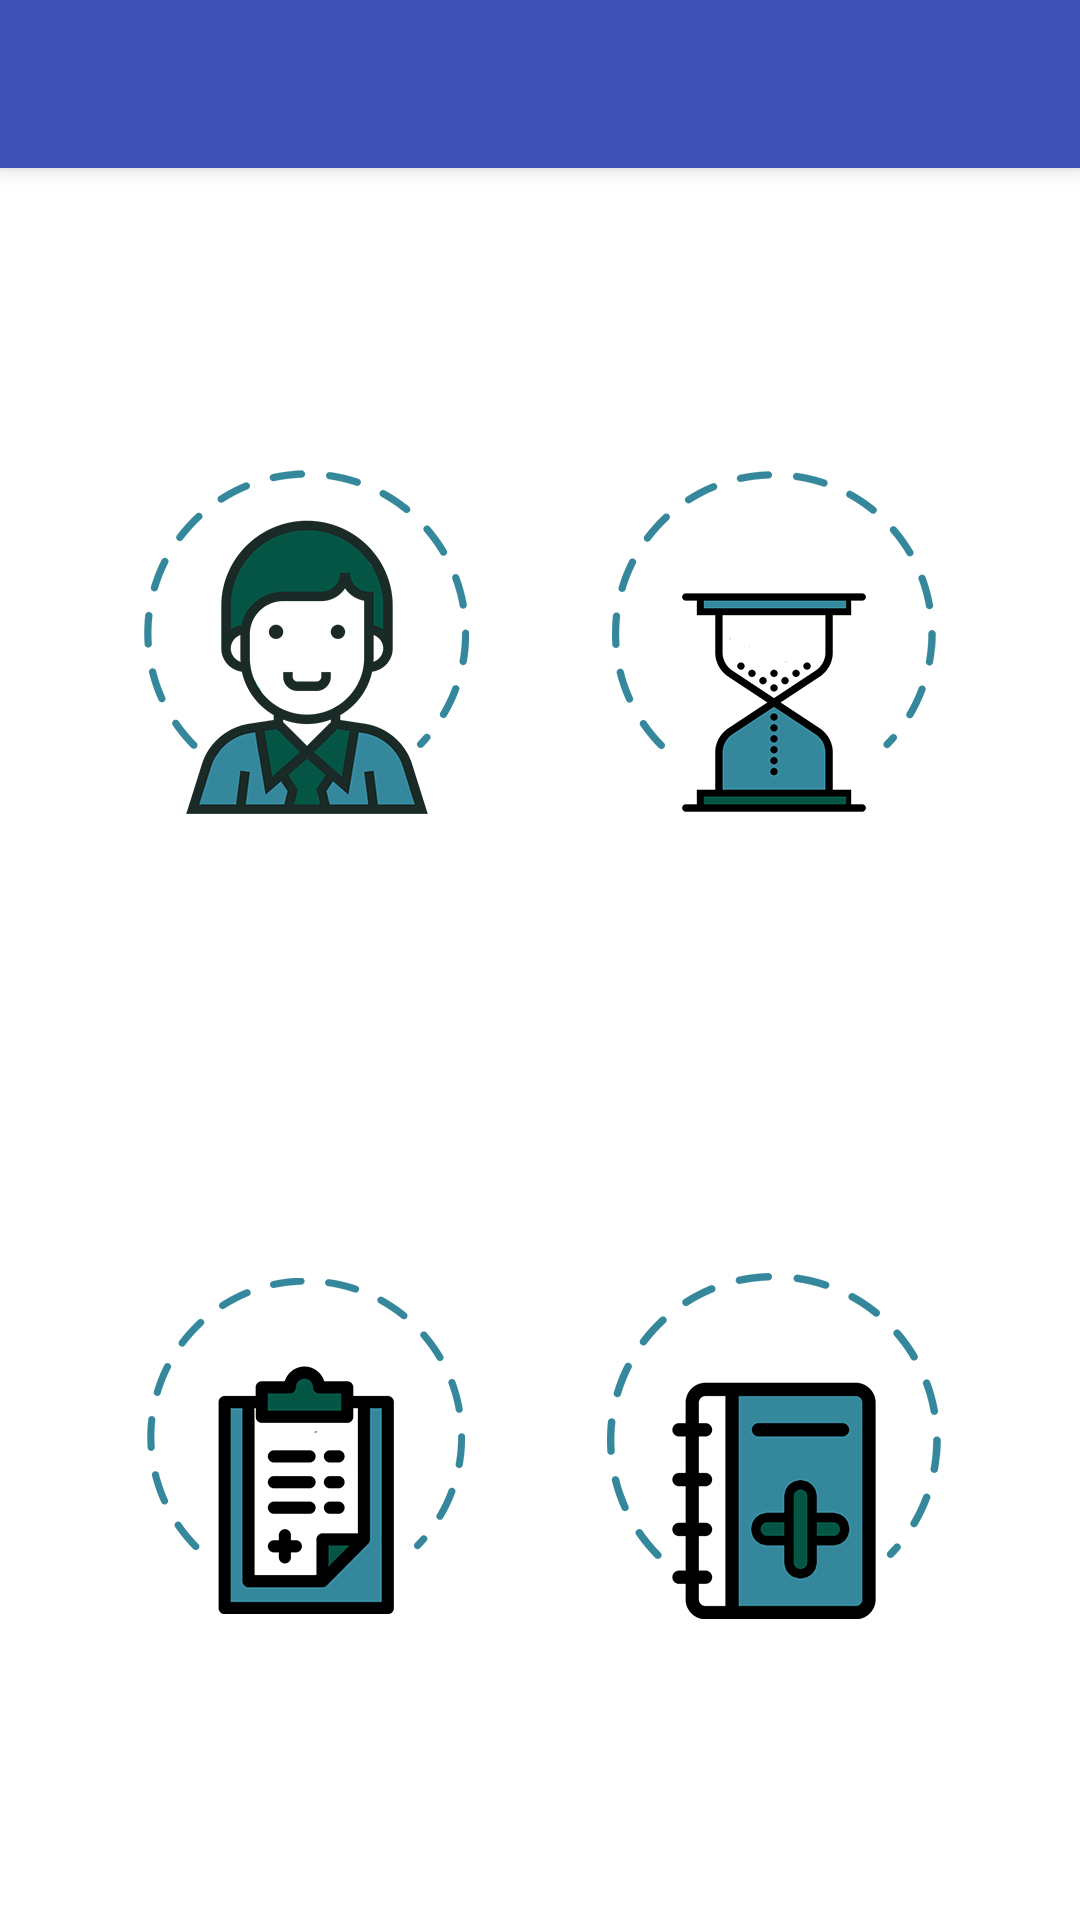

Write the Android layout XML for this screen, with the resource values it uses.
<!-- AndroidManifest.xml: application theme AppTheme -->
<!-- res/layout/app_bar_user_home.xml -->
<?xml version="1.0" encoding="utf-8"?>
<android.support.design.widget.CoordinatorLayout xmlns:android="http://schemas.android.com/apk/res/android"
    xmlns:app="http://schemas.android.com/apk/res-auto"
    xmlns:tools="http://schemas.android.com/tools"
    android:layout_width="match_parent"
    android:layout_height="match_parent"
    tools:context="com.example.android.medistats.UserHome">

    <android.support.design.widget.AppBarLayout
        android:layout_width="match_parent"
        android:layout_height="wrap_content"
        android:theme="@style/AppTheme.AppBarOverlay">

        <android.support.v7.widget.Toolbar
            android:id="@+id/toolbar"
            android:layout_width="match_parent"
            android:layout_height="?attr/actionBarSize"
            android:background="?attr/colorPrimary"
            app:popupTheme="@style/AppTheme.PopupOverlay" />

    </android.support.design.widget.AppBarLayout>

    <include layout="@layout/content_user_home" />

</android.support.design.widget.CoordinatorLayout>
<!-- res/layout/content_user_home.xml (included above) -->
<?xml version="1.0" encoding="utf-8"?>
<LinearLayout xmlns:android="http://schemas.android.com/apk/res/android"
    xmlns:app="http://schemas.android.com/apk/res-auto"
    xmlns:tools="http://schemas.android.com/tools"
    android:layout_width="match_parent"
    android:layout_height="match_parent"
    android:background="@color/whitish"
    android:orientation="vertical"
    android:padding="16dp"
    app:layout_behavior="@string/appbar_scrolling_view_behavior"
    tools:context="com.example.android.medistats.UserHome"
    tools:showIn="@layout/app_bar_user_home">

    <TableLayout
        android:layout_width="match_parent"
        android:layout_height="match_parent"
        android:padding="8dp">

        <TableRow
            android:layout_width="fill_parent"
            android:layout_height="0dp"
            android:layout_weight="1">

            <ImageButton
                android:id="@+id/myprof"
                android:layout_width="0dp"
                android:layout_height="fill_parent"
                android:layout_margin="8dp"
                android:layout_weight="1"
                android:background="@color/white"
                android:contentDescription="@string/myprof"
                android:padding="8dp"
                android:src="@drawable/user_myprof" />

            <ImageButton
                android:id="@+id/history"
                android:layout_width="0dp"
                android:layout_height="fill_parent"
                android:layout_margin="8dp"
                android:layout_weight="1"
                android:background="@color/white"
                android:contentDescription="@string/history"
                android:padding="8dp"
                android:src="@drawable/user_hist" />
        </TableRow>

        <TableRow
            android:layout_width="fill_parent"
            android:layout_height="0dp"
            android:layout_weight="1">

            <ImageButton
                android:id="@+id/report"
                android:layout_width="0dp"
                android:layout_height="fill_parent"
                android:layout_margin="8dp"
                android:layout_weight="1"
                android:background="@color/white"
                android:contentDescription="@string/report"
                android:padding="8dp"
                android:src="@drawable/user_report" />

            <ImageButton
                android:id="@+id/diary"
                android:layout_width="0dp"
                android:layout_height="fill_parent"
                android:layout_margin="8dp"
                android:layout_weight="1"
                android:background="@color/white"
                android:contentDescription="@string/diary"
                android:padding="8dp"
                android:src="@drawable/user_diary" />
        </TableRow>
    </TableLayout>
</LinearLayout>
<!-- resources referenced by this layout -->
<resources>
  <color name="white">#FFFFFF</color>
  <!-- drawable user_diary: png bitmap (drawable-hdpi, 12951 bytes) -->
  <!-- drawable user_hist: png bitmap (drawable-hdpi, 14173 bytes) -->
  <!-- drawable user_myprof: png bitmap (drawable-hdpi, 21517 bytes) -->
  <!-- drawable user_report: png bitmap (drawable-hdpi, 12819 bytes) -->
  <string name="diary">Diary</string>
  <string name="history">History</string>
  <string name="myprof">My Profile</string>
  <string name="report">Report</string>
  <style name="AppTheme.AppBarOverlay" parent="ThemeOverlay.AppCompat.Dark.ActionBar" />
  <style name="AppTheme.PopupOverlay" parent="ThemeOverlay.AppCompat.Light" />
  <style name="AppTheme" parent="Theme.AppCompat.NoActionBar">
          <item name="colorPrimary">@color/colorPrimary</item>
          <item name="colorPrimaryDark">@color/colorPrimaryDark</item>
          <item name="android:colorBackground">#FFF</item>
          <item name="android:cacheColorHint">@color/ourColor</item>
          <item name="colorAccent">@color/colorAccent</item>
      </style>
  <color name="colorPrimary">#3F51B5</color>
  <color name="colorPrimaryDark">#303F9F</color>
  <color name="ourColor"> #00A3C8</color>
  <color name="colorAccent">#FF4081</color>
</resources>
